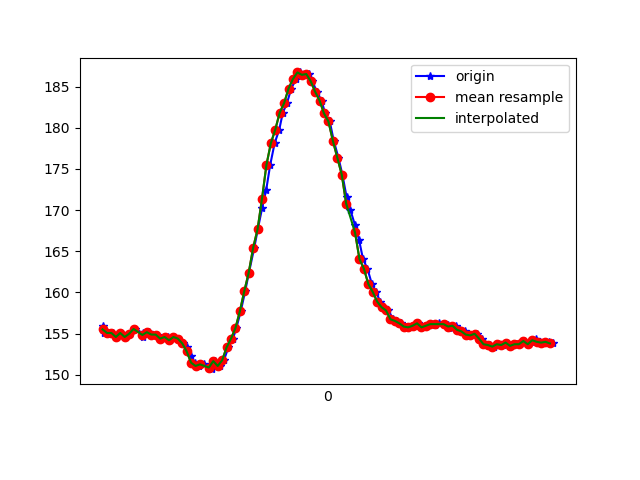

Source data for this figure (header and first rows):
1618545230880, 1240907067435021, 155.95703, -219.14062, -48.535156
1618545230887, 1240907075980986, 155.1, -219.4, -48.73
1618545230906, 1240907094934716, 155.1, -219.8, -49.22
1618545230925, 1240907113949488, 155.1, -219.3, -48.24
1618545230944, 1240907133696772, 154.6, -219.6, -49.22
1618545230964, 1240907152742066, 155.1, -220, -48.14
1618545230983, 1240907171970487, 154.6, -219.3, -48.83
1618545231002, 1240907191534643, 155, -220, -48.93
1618545231028, 1240907210915671, 155.6, -220.2, -48.93
1618545231061, 1240907236523045, 155.1, -220.1, -49.61
1618545231063, 1240907251234313, 154.6, -219.2, -49.22
1618545231090, 1240907270767948, 155.2, -220, -49.51
1618545231109, 1240907289752199, 154.9, -219.8, -49.22
1618545231127, 1240907308736450, 154.9, -219.9, -50.2
1618545231146, 1240907327629137, 154.4, -219.9, -49.61
1618545231175, 1240907346949122, 154.6, -219.9, -49.9
1618545231186, 1240907365689203, 154.2, -220.2, -49.8
1618545231204, 1240907385070231, 154.6, -220.9, -51.27
1618545231220, 1240907404146046, 154.4, -221.4, -51.66
1618545231243, 1240907423923850, 153.8, -221.3, -52.34
1618545231262, 1240907441992462, 153.4, -221.8, -51.95
1618545231279, 1240907461373490, 152.2, -222, -51.95
1618545231298, 1240907480418784, 151.5, -221.9, -51.27
1618545231315, 1240907499708248, 151.1, -222.2, -50.59
1618545231339, 1240907518204158, 151.3, -222.2, -51.17
1618545231364, 1240907538043006, 151.1, -222.7, -51.56
1618545231374, 1240907556874650, 150.7, -222.3, -51.56
1618545231390, 1240907576133593, 151.7, -222.8, -52.73
1618545231411, 1240907595178886, 151.1, -223, -53.12
1618545231428, 1240907614224180, 151.8, -222.6, -53.03
1618545231448, 1240907633208431, 153.3, -222.4, -52.44
1618545231469, 1240907652406331, 154.4, -221.2, -52.44
1618545231484, 1240907672275700, 155.7, -220.1, -51.56
1618545231504, 1240907690557961, 157.7, -219.5, -50.49
1618545231524, 1240907709938989, 160.2, -218.2, -49.32
1618545231541, 1240907729534442, 162.4, -217.2, -47.75
1618545231565, 1240907747938788, 165.4, -217.1, -47.36
1618545231581, 1240907767350337, 167.7, -215.7, -46.19
1618545231601, 1240907785785205, 170.3, -215.9, -46
1618545231619, 1240907804830499, 172.5, -214.6, -44.63
1618545231637, 1240907824577782, 175.5, -214.2, -44.04
1618545231657, 1240907843195777, 178.1, -214.1, -42.29
1618545231678, 1240907862393678, 179.8, -213.6, -40.82
1618545231694, 1240907881530535, 181.8, -213, -40.04
1618545231713, 1240907900819999, 183, -213.5, -38.48
1618545231732, 1240907920017899, 184.8, -212.9, -37.11
1618545231754, 1240907939337885, 185.9, -214, -37.6
1618545231771, 1240907958108487, 186.7, -212.9, -37.11
1618545231792, 1240907977764206, 186.4, -212.2, -36.72
1618545231811, 1240907996687415, 186.5, -212.6, -37.3
1618545231828, 1240908015854793, 185.6, -212.8, -37.6
1618545231847, 1240908034961130, 184.4, -213.6, -39.45
1618545231869, 1240908054159030, 183.3, -213.5, -40.43
1618545231885, 1240908073021196, 181.7, -213.8, -41.31
1618545231906, 1240908092249617, 180.8, -212.8, -41.31
1618545231924, 1240908111355953, 178.4, -213, -41.11
1618545231945, 1240908130431768, 176.4, -213.2, -41.31
1618545231963, 1240908149446541, 174.3, -213.9, -42.29
1618545231982, 1240908169041218, 171.6, -213.4, -42.97
1618545231999, 1240908187659213, 170, -214, -42.68
1618545232020, 1240908206765549, 168.2, -214.3, -45.02
... 47 more rows
